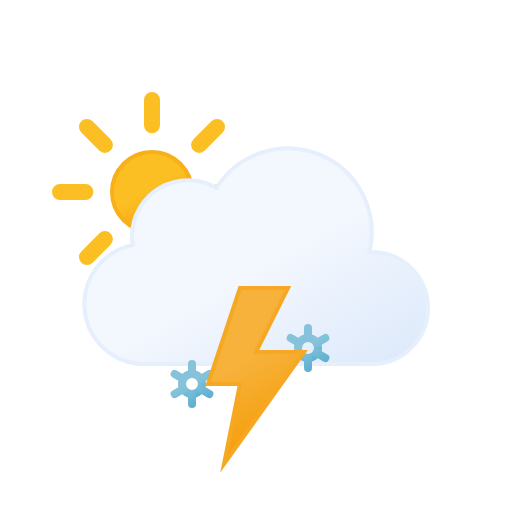
t = 0.00 s
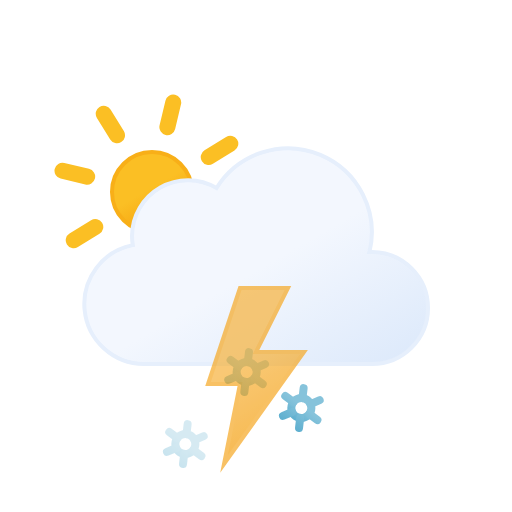
t = 1.67 s
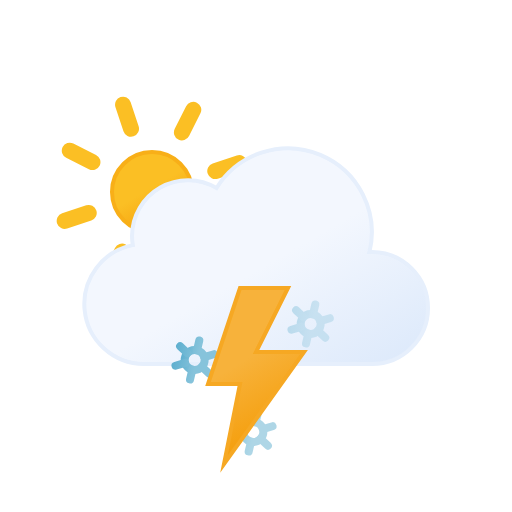
t = 3.33 s
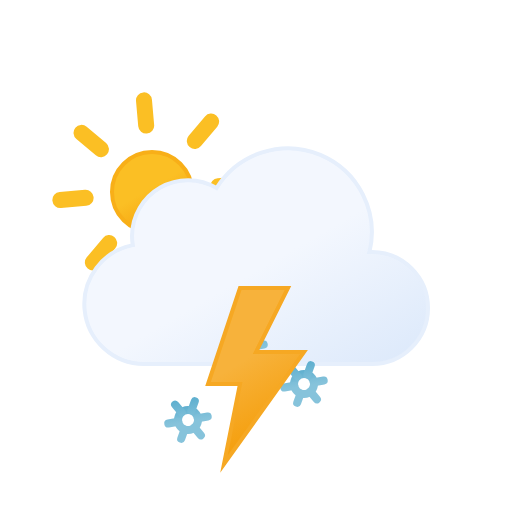
t = 5.00 s
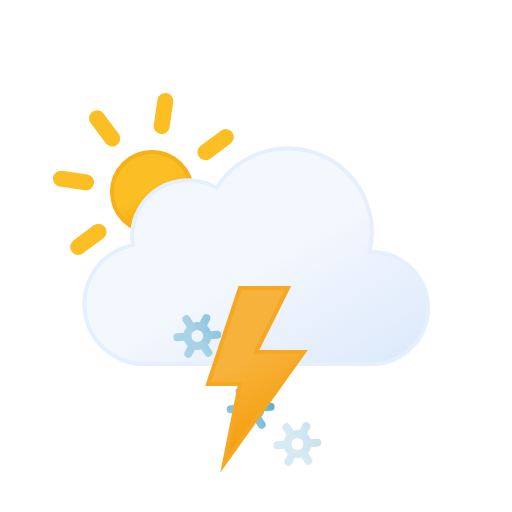
t = 6.67 s
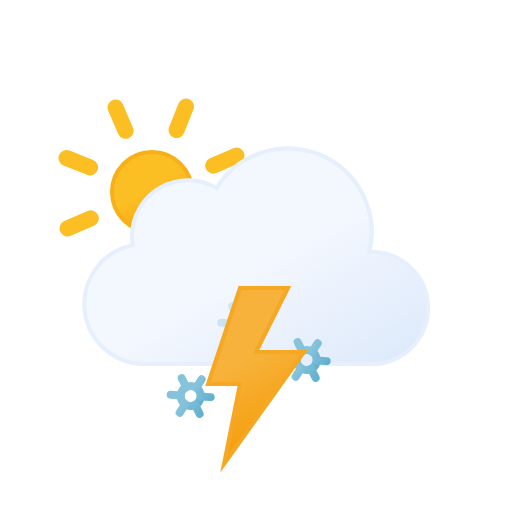
t = 8.33 s

The animated SVG that drew these frames (rendered in a browser with its animation timeline set to each time). Animation: 11 SMIL elements (animate=4,animateTransform=7); frames cover the first 8.33 s, repeats indefinitely.

<svg
    xmlns="http://www.w3.org/2000/svg"
    xmlns:xlink="http://www.w3.org/1999/xlink"
    viewBox="0 0 64 64"
>
    <defs>
        <linearGradient
            id="a"
            x1="16.5"
            y1="19.67"
            x2="21.5"
            y2="28.33"
            gradientUnits="userSpaceOnUse"
        >
            <stop offset="0" stop-color="#fbbf24" />
            <stop offset="0.45" stop-color="#fbbf24" />
            <stop offset="1" stop-color="#f59e0b" />
        </linearGradient>
        <linearGradient
            id="b"
            x1="22.56"
            y1="21.96"
            x2="39.2"
            y2="50.8"
            gradientUnits="userSpaceOnUse"
        >
            <stop offset="0" stop-color="#f3f7fe" />
            <stop offset="0.45" stop-color="#f3f7fe" />
            <stop offset="1" stop-color="#deeafb" />
        </linearGradient>
        <linearGradient
            id="c"
            x1="30.12"
            y1="43.48"
            x2="31.88"
            y2="46.52"
            gradientUnits="userSpaceOnUse"
        >
            <stop offset="0" stop-color="#86c3db" />
            <stop offset="0.45" stop-color="#86c3db" />
            <stop offset="1" stop-color="#5eafcf" />
        </linearGradient>
        <linearGradient
            id="d"
            x1="29.67"
            y1="42.69"
            x2="32.33"
            y2="47.31"
            xlink:href="#c"
        />
        <linearGradient
            id="e"
            x1="23.12"
            y1="43.48"
            x2="24.88"
            y2="46.52"
            xlink:href="#c"
        />
        <linearGradient
            id="f"
            x1="22.67"
            y1="42.69"
            x2="25.33"
            y2="47.31"
            xlink:href="#c"
        />
        <linearGradient
            id="g"
            x1="37.12"
            y1="43.48"
            x2="38.88"
            y2="46.52"
            xlink:href="#c"
        />
        <linearGradient
            id="h"
            x1="36.67"
            y1="42.69"
            x2="39.33"
            y2="47.31"
            xlink:href="#c"
        />
        <linearGradient
            id="i"
            x1="26.74"
            y1="37.88"
            x2="35.76"
            y2="53.52"
            gradientUnits="userSpaceOnUse"
        >
            <stop offset="0" stop-color="#f7b23b" />
            <stop offset="0.45" stop-color="#f7b23b" />
            <stop offset="1" stop-color="#f59e0b" />
        </linearGradient>
    </defs>
    <circle
        cx="19"
        cy="24"
        r="5"
        stroke="#f8af18"
        stroke-miterlimit="10"
        stroke-width="0.5"
        fill="url(#a)"
    />
    <path
        d="M19,15.67V12.5m0,23V32.33m5.89-14.22,2.24-2.24M10.87,32.13l2.24-2.24m0-11.78-2.24-2.24M27.13,32.13l-2.24-2.24M7.5,24h3.17M30.5,24H27.33"
        fill="none"
        stroke="#fbbf24"
        stroke-linecap="round"
        stroke-miterlimit="10"
        stroke-width="2"
    >
        <animateTransform
            attributeName="transform"
            type="rotate"
            values="0 19 24; 360 19 24"
            dur="45s"
            repeatCount="indefinite"
        />
    </path>
    <path
        d="M46.5,31.5l-.32,0a10.49,10.49,0,0,0-19.11-8,7,7,0,0,0-10.57,6,7.21,7.21,0,0,0,.1,1.14A7.5,7.5,0,0,0,18,45.5a4.19,4.19,0,0,0,.5,0v0h28a7,7,0,0,0,0-14Z"
        stroke="#e6effc"
        stroke-miterlimit="10"
        stroke-width="0.5"
        fill="url(#b)"
    />
    <g>
        <circle
            cx="31"
            cy="45"
            r="1.25"
            fill="none"
            stroke-miterlimit="10"
            stroke="url(#c)"
        />
        <path
            d="M33.17,46.25l-1.09-.63m-2.16-1.24-1.09-.63M31,42.5v1.25m0,3.75V46.25m-1.08-.63-1.09.63m4.34-2.5-1.09.63"
            fill="none"
            stroke-linecap="round"
            stroke-miterlimit="10"
            stroke="url(#d)"
        />
        <animateTransform
            attributeName="transform"
            type="translate"
            additive="sum"
            values="-1 -6; 1 12"
            dur="4s"
            repeatCount="indefinite"
        />
        <animateTransform
            attributeName="transform"
            type="rotate"
            additive="sum"
            values="0 31 45; 360 31 45"
            dur="9s"
            repeatCount="indefinite"
        />
        <animate
            attributeName="opacity"
            values="0;1;1;1;0"
            dur="4s"
            repeatCount="indefinite"
        />
    </g>
    <g>
        <circle
            cx="24"
            cy="45"
            r="1.25"
            fill="none"
            stroke-miterlimit="10"
            stroke="url(#e)"
        />
        <path
            d="M26.17,46.25l-1.09-.63m-2.16-1.24-1.09-.63M24,42.5v1.25m0,3.75V46.25m-1.08-.63-1.09.63m4.34-2.5-1.09.63"
            fill="none"
            stroke-linecap="round"
            stroke-miterlimit="10"
            stroke="url(#f)"
        />
        <animateTransform
            attributeName="transform"
            type="translate"
            additive="sum"
            values="1 -6; -1 12"
            begin="-2s"
            dur="4s"
            repeatCount="indefinite"
        />
        <animateTransform
            attributeName="transform"
            type="rotate"
            additive="sum"
            values="0 24 45; 360 24 45"
            dur="9s"
            repeatCount="indefinite"
        />
        <animate
            attributeName="opacity"
            values="0;1;1;1;0"
            begin="-2s"
            dur="4s"
            repeatCount="indefinite"
        />
    </g>
    <g>
        <circle
            cx="38"
            cy="45"
            r="1.25"
            fill="none"
            stroke-miterlimit="10"
            stroke="url(#g)"
        />
        <path
            d="M40.17,46.25l-1.09-.63m-2.16-1.24-1.09-.63M38,42.5v1.25m0,3.75V46.25m-1.08-.63-1.09.63m4.34-2.5-1.09.63"
            fill="none"
            stroke-linecap="round"
            stroke-miterlimit="10"
            stroke="url(#h)"
        />
        <animateTransform
            attributeName="transform"
            type="translate"
            additive="sum"
            values="1 -6; -1 12"
            begin="-1s"
            dur="4s"
            repeatCount="indefinite"
        />
        <animateTransform
            attributeName="transform"
            type="rotate"
            additive="sum"
            values="0 38 45; 360 38 45"
            dur="9s"
            repeatCount="indefinite"
        />
        <animate
            attributeName="opacity"
            values="0;1;1;1;0"
            begin="-1s"
            dur="4s"
            repeatCount="indefinite"
        />
    </g>
    <polygon
        points="30 36 26 48 30 48 28 58 38 44 32 44 36 36 30 36"
        stroke="#f6a823"
        stroke-miterlimit="10"
        stroke-width="0.5"
        fill="url(#i)"
    >
        <animate
            attributeName="opacity"
            values="1; 1; 1; 1; 1; 1; 0.1; 1; 0.1; 1; 1; 0.1; 1; 0.1; 1"
            dur="2s"
            repeatCount="indefinite"
        />
    </polygon>
</svg>
